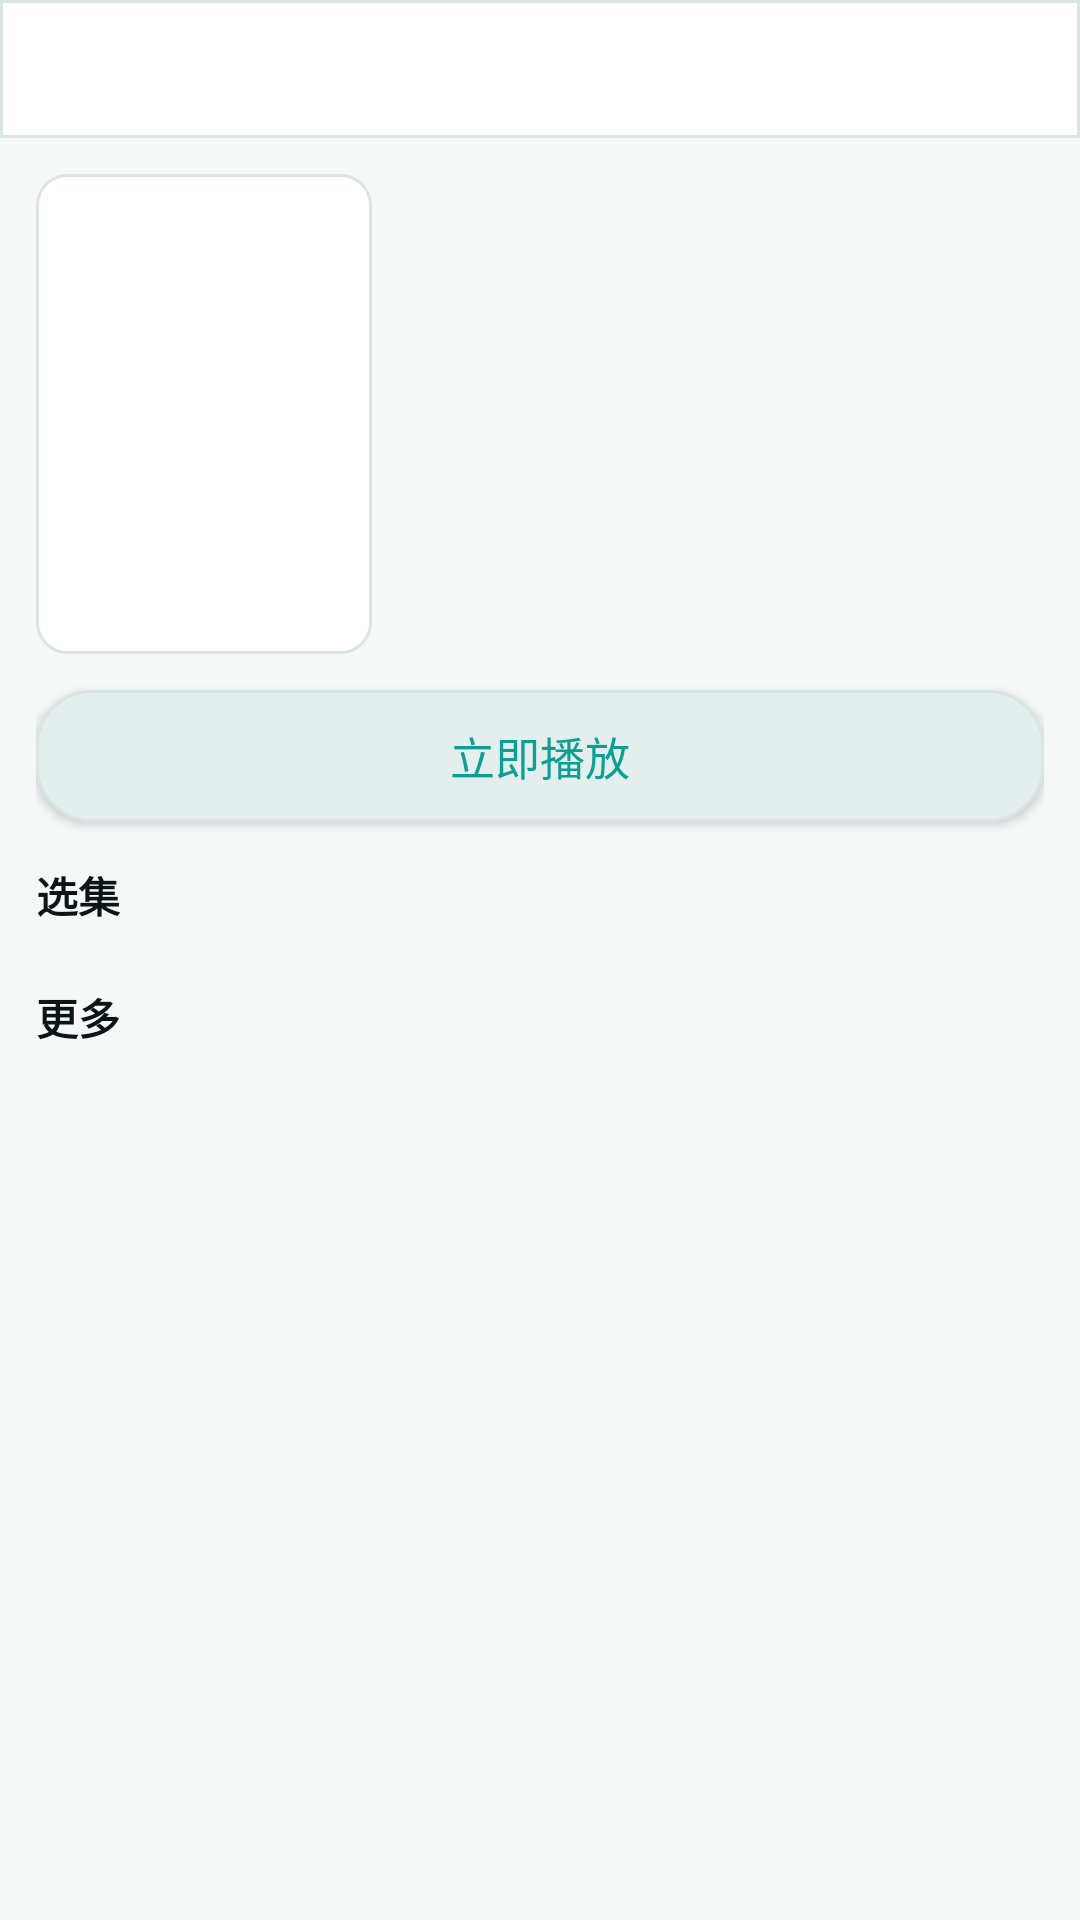

Write the Android layout XML for this screen, with the resource values it uses.
<!-- AndroidManifest.xml: application theme AppTheme -->
<!-- res/layout/activity_detail.xml -->
<?xml version="1.0" encoding="utf-8"?>
<LinearLayout
    android:id="@+id/root"
    xmlns:android="http://schemas.android.com/apk/res/android"
    android:layout_width="match_parent"
    android:layout_height="match_parent"
    android:background="@color/bg"
    android:orientation="vertical">

    <LinearLayout
        android:layout_width="match_parent"
        android:layout_height="46dp"
        android:background="@drawable/bottom_bar_bg"
        android:gravity="center_vertical"
        android:orientation="horizontal">

        <ImageButton
            android:id="@+id/back"
            android:layout_width="46dp"
            android:layout_height="match_parent"
            android:background="?android:attr/selectableItemBackgroundBorderless"
            android:contentDescription="@string/btn_back"
            android:src="@drawable/ic_back" />

        <TextView
            android:id="@+id/head"
            android:layout_width="0dp"
            android:layout_height="wrap_content"
            android:layout_weight="1"
            android:ellipsize="end"
            android:maxLines="1"
            android:textColor="@color/text_primary"
            android:textSize="15sp" />

        <ImageButton
            android:id="@+id/fav"
            android:layout_width="46dp"
            android:layout_height="match_parent"
            android:background="?android:attr/selectableItemBackgroundBorderless"
            android:contentDescription="@string/mn_fav"
            android:src="@drawable/ic_star" />

        <ImageButton
            android:id="@+id/web"
            android:layout_width="46dp"
            android:layout_height="match_parent"
            android:background="?android:attr/selectableItemBackgroundBorderless"
            android:contentDescription="@string/nav_search"
            android:src="@drawable/ic_globe" />
    </LinearLayout>

    <ProgressBar
        android:id="@+id/bar"
        style="?android:attr/progressBarStyleHorizontal"
        android:layout_width="match_parent"
        android:layout_height="3dp"
        android:indeterminate="true"
        android:indeterminateTint="@color/accent"
        android:visibility="gone" />

    <ScrollView
        android:layout_width="match_parent"
        android:layout_height="0dp"
        android:layout_weight="1">

        <LinearLayout
            android:layout_width="match_parent"
            android:layout_height="wrap_content"
            android:orientation="vertical"
            android:padding="12dp">

            <LinearLayout
                android:layout_width="match_parent"
                android:layout_height="wrap_content"
                android:orientation="horizontal">

                <FrameLayout
                    android:layout_width="112dp"
                    android:layout_height="160dp"
                    android:background="@drawable/card_bg">

                    <ImageView
                        android:id="@+id/cover"
                        android:layout_width="match_parent"
                        android:layout_height="match_parent"
                        android:scaleType="centerCrop"
                        android:contentDescription="@null" />
                </FrameLayout>

                <LinearLayout
                    android:layout_width="0dp"
                    android:layout_height="wrap_content"
                    android:layout_marginLeft="12dp"
                    android:layout_weight="1"
                    android:orientation="vertical">

                    <TextView
                        android:id="@+id/title"
                        android:layout_width="match_parent"
                        android:layout_height="wrap_content"
                        android:textColor="@color/text_primary"
                        android:textSize="17sp"
                        android:textStyle="bold" />

                    <TextView
                        android:id="@+id/score"
                        android:layout_width="match_parent"
                        android:layout_height="wrap_content"
                        android:layout_marginTop="4dp"
                        android:textColor="@color/accent"
                        android:textSize="13sp" />

                    <TextView
                        android:id="@+id/meta1"
                        android:layout_width="match_parent"
                        android:layout_height="wrap_content"
                        android:layout_marginTop="6dp"
                        android:textColor="@color/text_secondary"
                        android:textSize="12sp" />

                    <TextView
                        android:id="@+id/meta2"
                        android:layout_width="match_parent"
                        android:layout_height="wrap_content"
                        android:layout_marginTop="3dp"
                        android:textColor="@color/text_secondary"
                        android:textSize="12sp" />

                    <TextView
                        android:id="@+id/meta3"
                        android:layout_width="match_parent"
                        android:layout_height="wrap_content"
                        android:layout_marginTop="3dp"
                        android:textColor="@color/text_secondary"
                        android:textSize="12sp" />
                </LinearLayout>
            </LinearLayout>

            <Button
                android:id="@+id/play"
                android:layout_width="match_parent"
                android:layout_height="44dp"
                android:layout_marginTop="12dp"
                android:background="@drawable/word_bg"
                android:text="@string/play_now"
                android:textColor="@color/accent"
                android:textSize="15sp" />

            <TextView
                android:layout_width="wrap_content"
                android:layout_height="wrap_content"
                android:layout_marginTop="14dp"
                android:text="@string/episodes"
                android:textColor="@color/text_primary"
                android:textSize="14sp"
                android:textStyle="bold" />

            <LinearLayout
                android:id="@+id/epBox"
                android:layout_width="match_parent"
                android:layout_height="wrap_content"
                android:layout_marginTop="6dp"
                android:orientation="vertical" />

            <TextView
                android:id="@+id/descLabel"
                android:layout_width="wrap_content"
                android:layout_height="wrap_content"
                android:layout_marginTop="14dp"
                android:text="@string/mn_more"
                android:textColor="@color/text_primary"
                android:textSize="14sp"
                android:textStyle="bold" />

            <TextView
                android:id="@+id/desc"
                android:layout_width="match_parent"
                android:layout_height="wrap_content"
                android:layout_marginTop="6dp"
                android:textColor="@color/text_secondary"
                android:textSize="13sp" />
        </LinearLayout>
    </ScrollView>
</LinearLayout>
<!-- resources referenced by this layout -->
<resources>
  <color name="accent">#FF0E9F94</color>
  <color name="bg">#FFF4F8F7</color>
  <color name="text_primary">#FF0C1514</color>
  <color name="text_secondary">#FF3C5350</color>
  <!-- drawable bottom_bar_bg (drawable) -->
  <shape xmlns:android="http://schemas.android.com/apk/res/android" android:shape="rectangle">
      <solid android:color="@color/bar_bg" />
      <stroke android:width="1dp" android:color="@color/divider" />
  </shape>
  <!-- drawable card_bg (drawable) -->
  <shape xmlns:android="http://schemas.android.com/apk/res/android" android:shape="rectangle">
      <solid android:color="@color/surface" />
      <corners android:radius="10dp" />
      <stroke android:width="1dp" android:color="@color/divider" />
  </shape>
  <!-- drawable ic_globe (drawable) -->
  <vector xmlns:android="http://schemas.android.com/apk/res/android"
      android:width="24dp" android:height="24dp"
      android:viewportWidth="24" android:viewportHeight="24">
      <path android:fillColor="#FFFFFF" android:pathData="M12,2C6.48,2 2,6.48 2,12s4.48,10 10,10 10,-4.48 10,-10S17.52,2 12,2zm-1,17.93c-3.95,-0.49 -7,-3.85 -7,-7.93 0,-0.62 0.08,-1.21 0.21,-1.79L9,15v1c0,1.1 0.9,2 2,2v1.93zm6.9,-2.54c-0.26,-0.81 -1,-1.39 -1.9,-1.39h-1v-3c0,-0.55 -0.45,-1 -1,-1H8v-2h2c0.55,0 1,-0.45 1,-1V7h2c1.1,0 2,-0.9 2,-2v-0.41c2.93,1.19 5,4.06 5,7.41 0,2.08 -0.8,3.97 -2.1,5.39z" />
  </vector>
  <!-- drawable word_bg (drawable) -->
  <shape xmlns:android="http://schemas.android.com/apk/res/android" android:shape="rectangle">
      <solid android:color="@color/chip_bg" />
      <corners android:radius="18dp" />
      <stroke android:width="1dp" android:color="@color/divider" />
  </shape>
  <string name="btn_back">返回</string>
  <string name="episodes">选集</string>
  <string name="mn_fav">收藏</string>
  <string name="mn_more">更多</string>
  <string name="nav_search">搜索</string>
  <string name="play_now">立即播放</string>
  <style name="AppTheme" parent="Theme.AppCompat.DayNight.NoActionBar">
          <item name="android:windowBackground">@color/bg</item>
          <item name="android:statusBarColor">@color/bg</item>
          <item name="android:navigationBarColor">@color/bg</item>
          <item name="android:windowLightStatusBar">@bool/light_status_bar</item>
          <item name="colorPrimary">@color/accent</item>
          <item name="colorAccent">@color/accent</item>
          <item name="colorControlActivated">@color/accent</item>
          <item name="android:textColorPrimary">@color/text_primary</item>
          <item name="android:textColorSecondary">@color/text_secondary</item>
          
          <item name="android:forceDarkAllowed">false</item>
      </style>
  <color name="bar_bg">#FFFFFFFF</color>
  <color name="divider">#FFD9E5E2</color>
  <color name="surface">#FFFFFFFF</color>
  <color name="chip_bg">#FFE4EEEC</color>
</resources>
